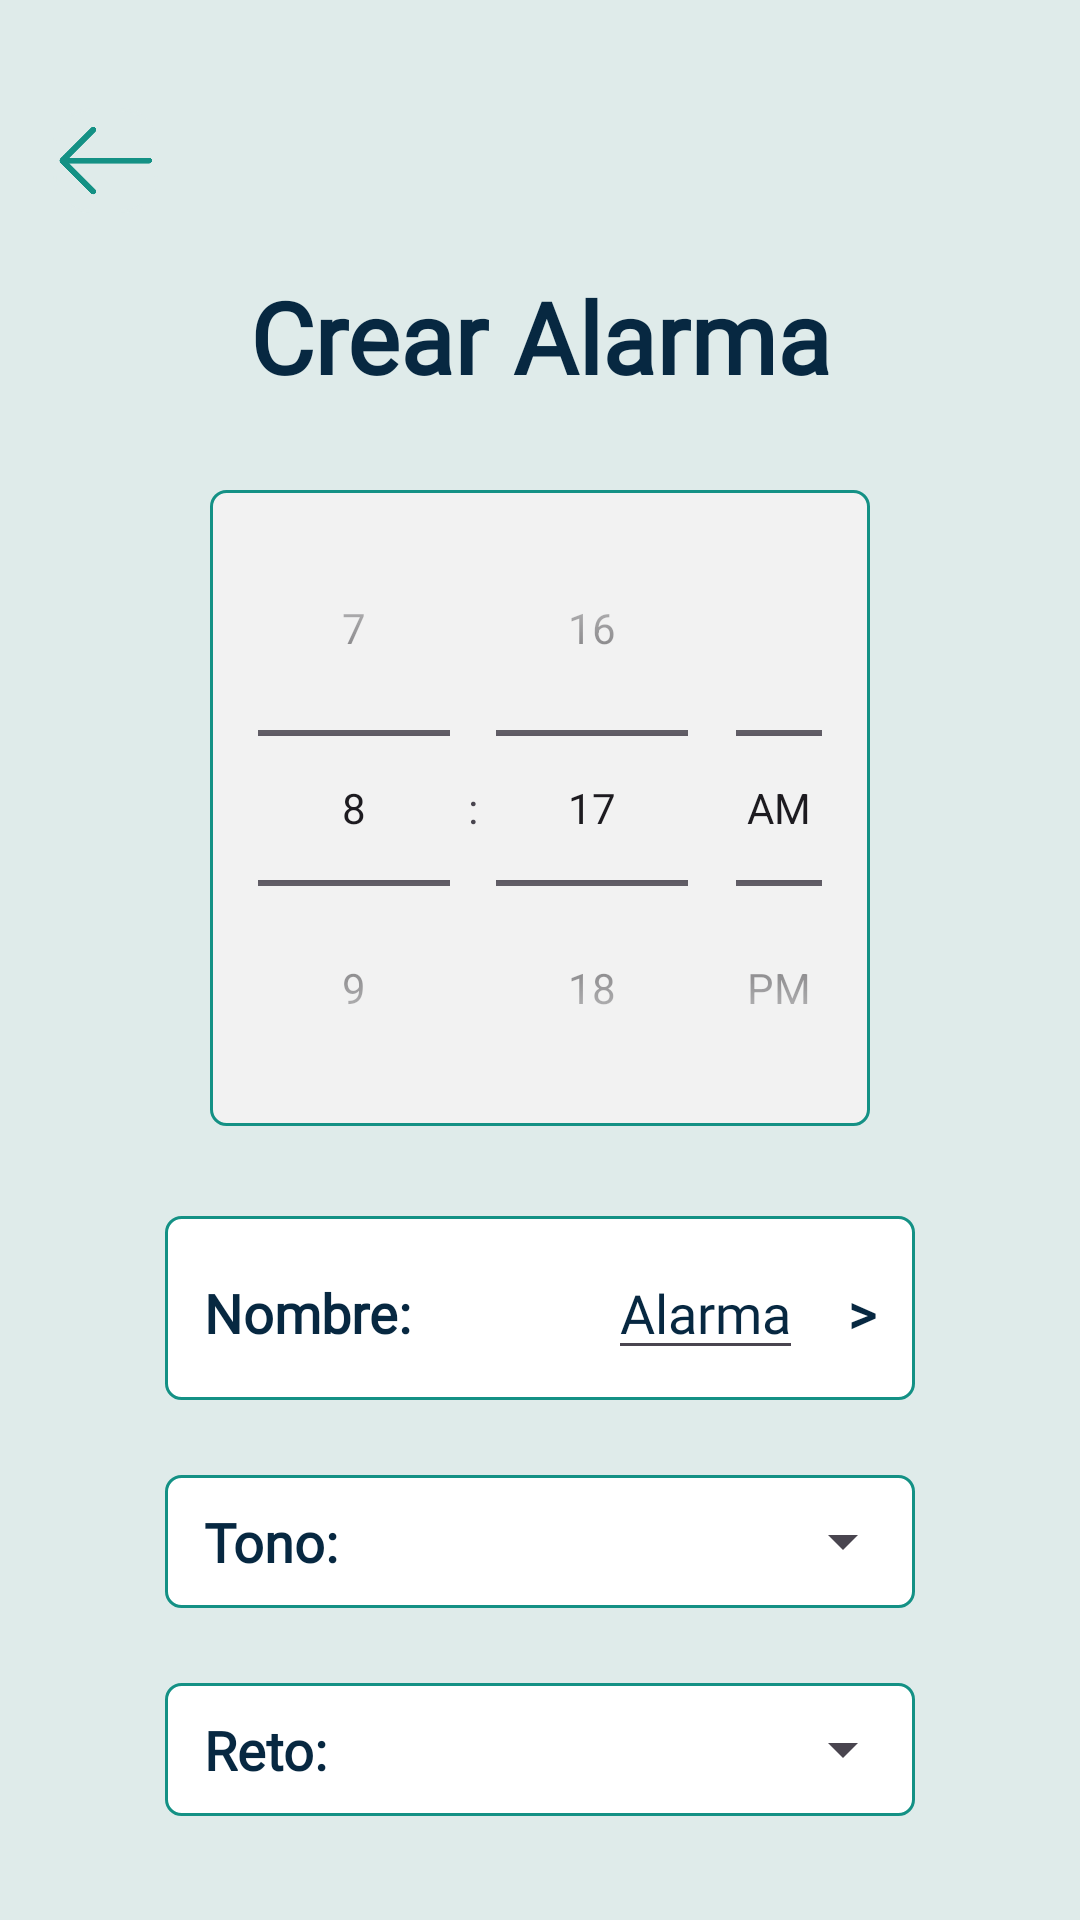

Layout XML and referenced resources for this Android screen:
<!-- AndroidManifest.xml: application theme Theme.Material3.Light.NoActionBar -->
<!-- res/layout/activity_alarma_crear.xml -->
<?xml version="1.0" encoding="utf-8"?>
<androidx.constraintlayout.widget.ConstraintLayout xmlns:android="http://schemas.android.com/apk/res/android"
    xmlns:app="http://schemas.android.com/apk/res-auto"
    xmlns:tools="http://schemas.android.com/tools"
    android:layout_width="match_parent"
    android:layout_height="match_parent"
    android:background="@color/background"
    tools:context=".AlarmaCrearActivity">

    <ImageButton
        android:id="@+id/detalleAlarmaBack"
        android:layout_width="35dp"
        android:layout_height="35dp"
        android:layout_alignParentLeft="true"
        android:layout_marginRight="290dp"
        android:layout_alignParentTop="true"
        android:layout_marginTop="36dp"
        app:layout_constraintEnd_toEndOf="parent"
        app:layout_constraintStart_toStartOf="parent"
        app:layout_constraintTop_toTopOf="parent"
        app:srcCompat="@drawable/back_arrow"
        app:tint="@color/line"
        android:background="@drawable/custom_border"
        android:adjustViewBounds="true"
        android:scaleType="centerInside"
        />

    <TextView
        android:id="@+id/AlarmasTitulo"
        android:layout_width="wrap_content"
        android:layout_height="wrap_content"
        android:layout_marginTop="90dp"
        android:fontFamily="@font/bellota"
        android:text="Crear Alarma"
        android:textAlignment="center"
        android:textColor="@color/text"
        android:textSize="33sp"
        android:textStyle="normal|bold"
        app:layout_constraintEnd_toEndOf="parent"
        app:layout_constraintHorizontal_bias="0.5"
        app:layout_constraintStart_toStartOf="parent"
        app:layout_constraintTop_toTopOf="parent" />

    <TimePicker
        android:id="@+id/timePicker"
        android:layout_width="220dp"
        android:minWidth="220dp"
        android:layout_height="wrap_content"
        android:timePickerMode="spinner"
        android:background="@drawable/picker"
        app:layout_constraintBottom_toBottomOf="parent"
        app:layout_constraintEnd_toEndOf="parent"
        app:layout_constraintHorizontal_bias="0.5"
        app:layout_constraintStart_toStartOf="parent"
        app:layout_constraintTop_toBottomOf="@+id/AlarmasTitulo"
        app:layout_constraintVertical_bias="0.1"

        />

    <LinearLayout
        android:id="@+id/nombreLayout"
        android:layout_width="250dp"
        android:layout_height="wrap_content"
        android:background="@drawable/text_field"
        android:orientation="horizontal"
        android:paddingVertical="10dp"
        android:paddingHorizontal="13dp"
        app:layout_constraintStart_toStartOf="parent"
        app:layout_constraintTop_toBottomOf="@+id/timePicker"
        app:layout_constraintHorizontal_bias="0.5"
        app:layout_constraintEnd_toEndOf="parent"
        android:layout_marginTop="30dp"

        >

        <TextView
            android:id="@+id/alarmaNombre"
            android:layout_width="wrap_content"
            android:layout_height="wrap_content"
            android:fontFamily="@font/bellota_text"
            android:text="Nombre:"
            android:textColor="@color/text"
            android:textSize="18sp"
            android:textStyle="normal|bold"
            />

        <View
            android:layout_width="0dp"
            android:layout_height="0dp"
            android:layout_weight="1" />

        <EditText
            android:id="@+id/alarmaSelectedNombre"
            android:layout_width="wrap_content"
            android:layout_height="wrap_content"
            android:fontFamily="@font/bellota_text"
            android:text="Alarma"
            android:maxLines="1"
            android:inputType="text"
            android:textColor="@color/text"
            android:maxLength="10"
            android:textSize="18sp" />
        <TextView
            android:id="@+id/icon1"
            android:layout_width="wrap_content"
            android:layout_height="wrap_content"
            android:fontFamily="@font/bellota_text"
            android:text=">"
            android:textColor="@color/text"
            android:textSize="18sp"
            android:layout_marginLeft="15dp"
            android:textStyle="normal|bold"
            />

    </LinearLayout>

    <LinearLayout
        android:id="@+id/tonoLayout"
        android:layout_width="250dp"
        android:layout_height="wrap_content"
        android:background="@drawable/text_field"
        android:orientation="horizontal"
        android:paddingVertical="10dp"
        android:paddingLeft="13dp"
        app:layout_constraintStart_toStartOf="parent"
        app:layout_constraintTop_toBottomOf="@+id/nombreLayout"
        app:layout_constraintHorizontal_bias="0.5"
        app:layout_constraintEnd_toEndOf="parent"
        android:layout_marginTop="25dp"

        >

        <TextView
            android:id="@+id/alarmaTono"
            android:layout_width="wrap_content"
            android:layout_height="wrap_content"
            android:fontFamily="@font/bellota_text"
            android:text="Tono:"
            android:textColor="@color/text"
            android:textSize="18sp"
            android:textStyle="normal|bold"
            />

        <View
            android:layout_width="0dp"
            android:layout_height="0dp"
            android:layout_weight="1" />

        <Spinner
            android:id="@+id/tonos_spinner"
            android:layout_width="wrap_content"
            android:layout_height="wrap_content" />


    </LinearLayout>

    <LinearLayout
        android:id="@+id/retoLayout"
        android:layout_width="250dp"
        android:layout_height="wrap_content"
        android:background="@drawable/text_field"
        android:orientation="horizontal"
        android:paddingVertical="10dp"
        android:paddingLeft="13dp"
        app:layout_constraintStart_toStartOf="parent"
        app:layout_constraintTop_toBottomOf="@+id/tonoLayout"
        app:layout_constraintHorizontal_bias="0.5"
        app:layout_constraintEnd_toEndOf="parent"
        android:layout_marginTop="25dp"

        >

        <TextView
            android:id="@+id/alarmaReto"
            android:layout_width="wrap_content"
            android:layout_height="wrap_content"
            android:fontFamily="@font/bellota_text"
            android:text="Reto:"
            android:textColor="@color/text"
            android:textSize="18sp"
            android:textStyle="normal|bold"
            />

        <View
            android:layout_width="0dp"
            android:layout_height="0dp"
            android:layout_weight="1" />

        <Spinner
            android:id="@+id/reto_spinner"
            android:layout_width="wrap_content"
            android:layout_height="wrap_content" />

    </LinearLayout>

    <Button
        android:id="@+id/alarmaGuardar"
        android:layout_width="wrap_content"
        android:layout_height="wrap_content"
        android:background="@drawable/button_border"
        android:fontFamily="@font/bellota"
        app:backgroundTint="@null"
        android:text="Guardar alarma"
        android:textColor="@color/text"
        android:textSize="20sp"
        android:textStyle="normal|bold"
        app:layout_constraintStart_toStartOf="parent"
        app:layout_constraintTop_toBottomOf="@+id/retoLayout"
        app:layout_constraintHorizontal_bias="0.5"
        app:layout_constraintEnd_toEndOf="parent"
        android:layout_marginTop="38dp"
        android:paddingHorizontal="35dp"
        android:paddingVertical="5dp"
        />

</androidx.constraintlayout.widget.ConstraintLayout>
<!-- resources referenced by this layout -->
<resources>
  <color name="background">#DFEBEA</color>
  <color name="line">#149185</color>
  <color name="text">#072841</color>
  <!-- drawable back_arrow: png bitmap (drawable, 3245 bytes) -->
  <!-- drawable button_border (drawable) -->
  <?xml version="1.0" encoding="UTF-8"?>
  <shape xmlns:android="http://schemas.android.com/apk/res/android" android:shape="rectangle">
      <corners android:radius="15dp"/>
      <stroke android:width="1dp" android:color="@color/line"/>
      <gradient android:angle="-90" android:startColor="@color/buttonBg" android:endColor="@color/buttonBg"  />
  </shape>
  <!-- drawable custom_border (drawable) -->
  <?xml version="1.0" encoding="UTF-8"?>
  <shape xmlns:android="http://schemas.android.com/apk/res/android" android:shape="rectangle">
      <corners android:radius="12dp"/>
      <padding android:left="2dp" android:right="2dp" android:top="2dp" android:bottom="2dp"/>
      <stroke android:width="1dp" android:color="@color/background"/>
      <gradient android:angle="-90" android:startColor="@color/background" android:endColor="@color/background"  />
  </shape>
  <!-- drawable picker (drawable) -->
  <?xml version="1.0" encoding="UTF-8"?>
  <shape xmlns:android="http://schemas.android.com/apk/res/android" android:shape="rectangle">
      <corners android:radius="5dp"/>
      <stroke android:width="1dp" android:color="@color/line"/>
      <gradient android:angle="-90" android:startColor="@color/picker" android:endColor="@color/picker"  />
  </shape>
  <!-- drawable text_field (drawable) -->
  <?xml version="1.0" encoding="UTF-8"?>
  <shape xmlns:android="http://schemas.android.com/apk/res/android" android:shape="rectangle">
      <corners android:radius="5dp"/>
      <stroke android:width="1dp" android:color="@color/line"/>
      <gradient android:angle="-90" android:startColor="@color/white" android:endColor="@color/white"  />
  </shape>
  <color name="buttonBg">#ACD4D0</color>
  <color name="picker">#F2F2F2</color>
  <color name="white">#FFFFFFFF</color>
</resources>
